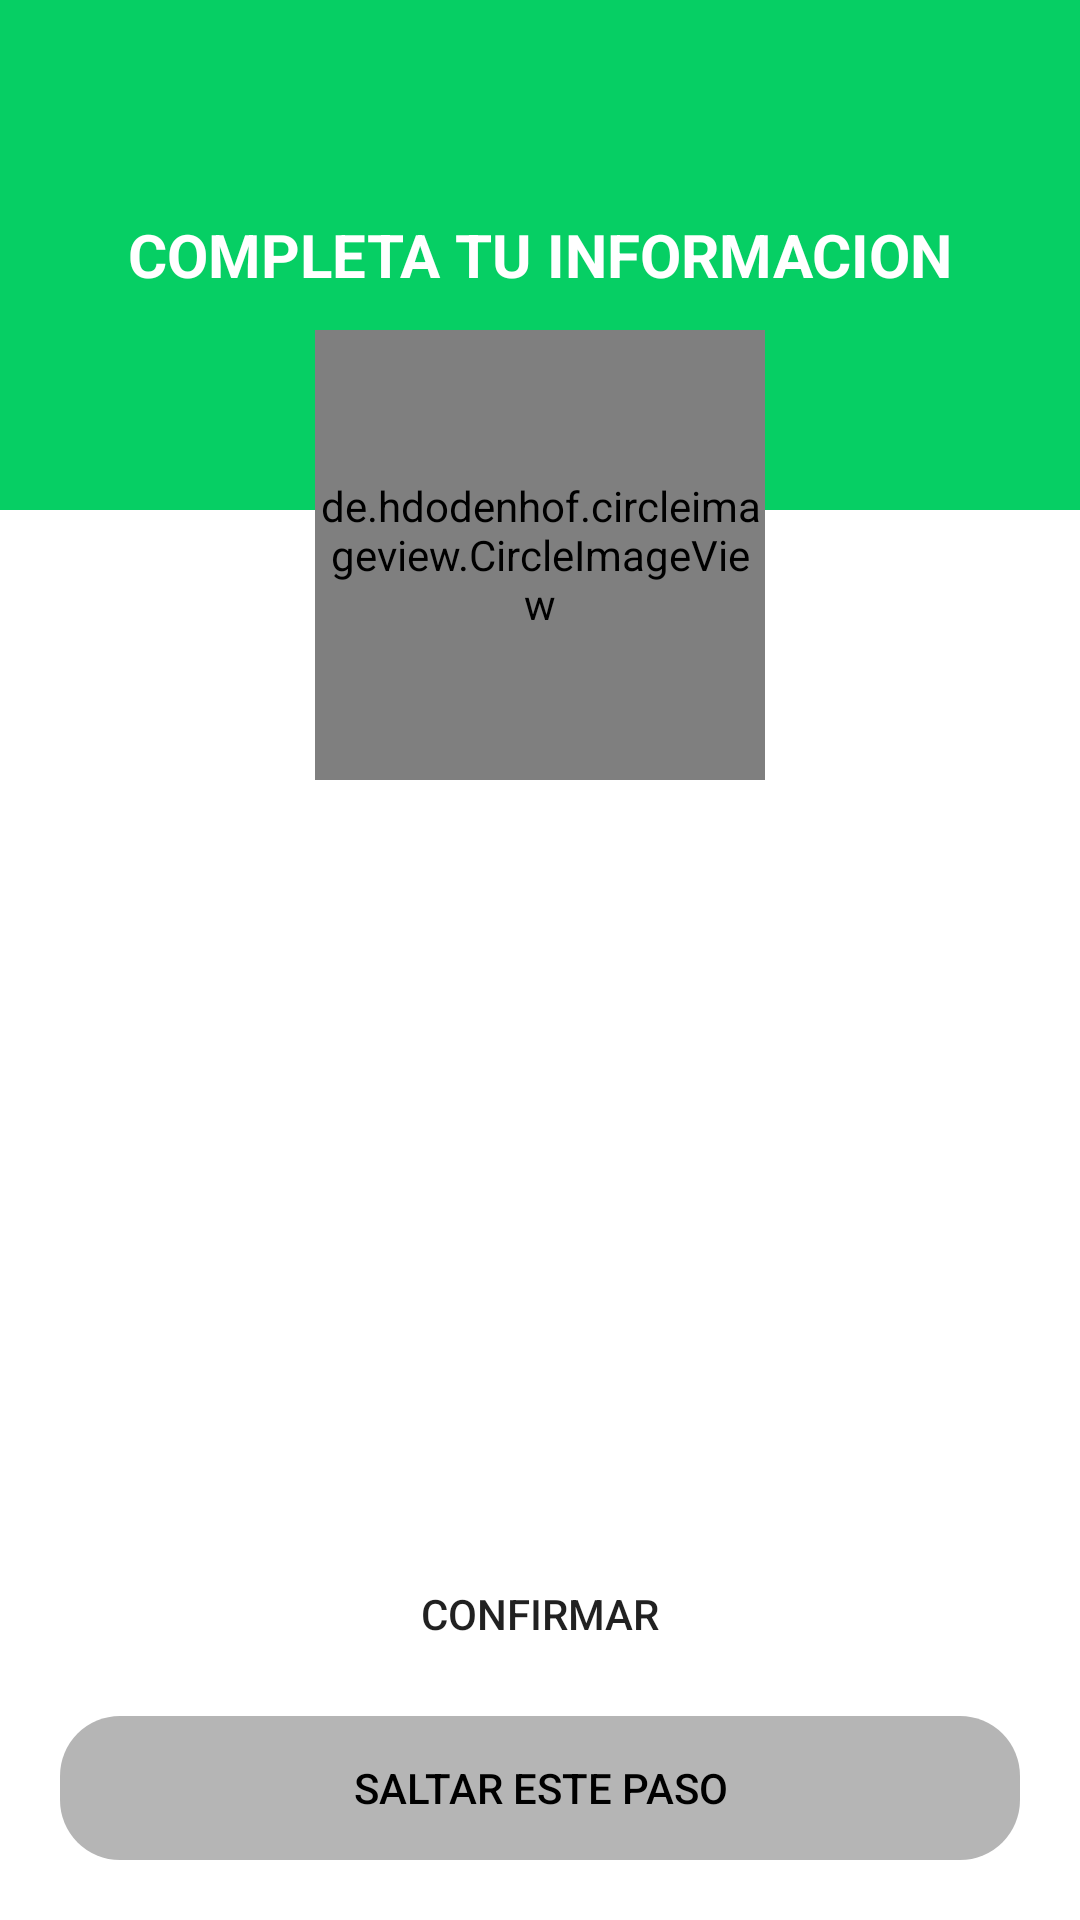

Write the Android layout XML for this screen, with the resource values it uses.
<!-- AndroidManifest.xml: application theme Theme.Kotlin_CarritoCompras -->
<!-- res/layout/activity_save_image.xml -->
<?xml version="1.0" encoding="utf-8"?>
<androidx.coordinatorlayout.widget.CoordinatorLayout xmlns:android="http://schemas.android.com/apk/res/android"
    xmlns:app="http://schemas.android.com/apk/res-auto"
    xmlns:tools="http://schemas.android.com/tools"
    android:layout_width="match_parent"
    android:layout_height="match_parent"
    tools:context=".activities.SaveImageActivity_MCLB">

    <LinearLayout
        android:layout_width="match_parent"
        android:layout_height="match_parent"
        android:orientation="vertical">

        
        <FrameLayout
            android:layout_width="match_parent"
            android:layout_height="wrap_content">

            <View
                android:layout_width="match_parent"
                android:layout_height="170dp"
                android:background="@color/green" />

            <TextView
                android:layout_width="match_parent"
                android:layout_height="match_parent"
                android:gravity="center"
                android:text="COMPLETA TU INFORMACION"
                android:textColor="@color/white"
                android:textSize="20sp"
                android:textStyle="bold" />


        </FrameLayout>

    </LinearLayout>

    <de.hdodenhof.circleimageview.CircleImageView
        android:id="@+id/circleimage_user"
        android:layout_width="150dp"
        android:layout_height="150dp"
        android:layout_gravity="center|top"
        android:layout_marginTop="110dp"
        android:src="@drawable/ic_person"
        app:civ_border_color="@color/gray"
        app:civ_border_width="5dp"
        app:civ_circle_background_color="@color/white" />


    <LinearLayout
        android:layout_width="match_parent"
        android:layout_height="wrap_content"
        android:layout_gravity="bottom"
        android:orientation="vertical">

        <Button
            android:id="@+id/btn_confirm"
            android:layout_width="match_parent"
            android:layout_height="wrap_content"
            android:layout_marginLeft="20dp"
            android:layout_marginRight="20dp"
            android:background="@drawable/rounded_button"
            android:text="Confirmar" />

        <Button
            android:id="@+id/btn_next"
            android:layout_width="match_parent"
            android:layout_height="wrap_content"
            android:layout_marginLeft="20dp"
            android:layout_marginRight="20dp"
            android:layout_marginBottom="20dp"
            android:layout_marginTop="10dp"
            android:background="@drawable/rounded_button"
            android:textColor="@color/black"
            app:backgroundTint="@color/gray"
            android:text="Saltar este paso" />
    </LinearLayout>

</androidx.coordinatorlayout.widget.CoordinatorLayout>
<!-- resources referenced by this layout -->
<resources>
  <color name="black">#FF000000</color>
  <color name="gray">#B5B5b5</color>
  <color name="green">#06CF64</color>
  <color name="white">#FFFFFFFF</color>
  <!-- drawable ic_person (drawable) -->
  <vector android:height="200dp" android:tint="#969595"
      android:viewportHeight="24" android:viewportWidth="24"
      android:width="200dp" xmlns:android="http://schemas.android.com/apk/res/android">
      <path android:fillColor="@android:color/white" android:pathData="M12,12c2.21,0 4,-1.79 4,-4s-1.79,-4 -4,-4 -4,1.79 -4,4 1.79,4 4,4zM12,14c-2.67,0 -8,1.34 -8,4v2h16v-2c0,-2.66 -5.33,-4 -8,-4z"/>
  </vector>
  <!-- drawable rounded_button (drawable) -->
  <?xml version="1.0" encoding="utf-8"?>
  <shape xmlns:android="http://schemas.android.com/apk/res/android"
      android:padding="10dp"
      android:shape="rectangle">
  
      
      <corners android:radius="20dp" />
  </shape>
  <style name="Theme.Kotlin_CarritoCompras" parent="Theme.MaterialComponents.DayNight.NoActionBar">
          
          <item name="colorPrimary">@color/green</item>
          <item name="colorPrimaryVariant">@color/green_accent</item>
          <item name="colorOnPrimary">@color/white</item>
          
          <item name="colorSecondary">@color/gray_light</item>
          <item name="colorSecondaryVariant">@color/gray</item>
          <item name="colorOnSecondary">@color/black</item>
          
          <item name="android:statusBarColor" tools:targetApi="l">?attr/colorPrimaryVariant</item>
          
      </style>
  <color name="green_accent">#0CA355</color>
  <color name="gray_light">#F5F5F5</color>
</resources>
